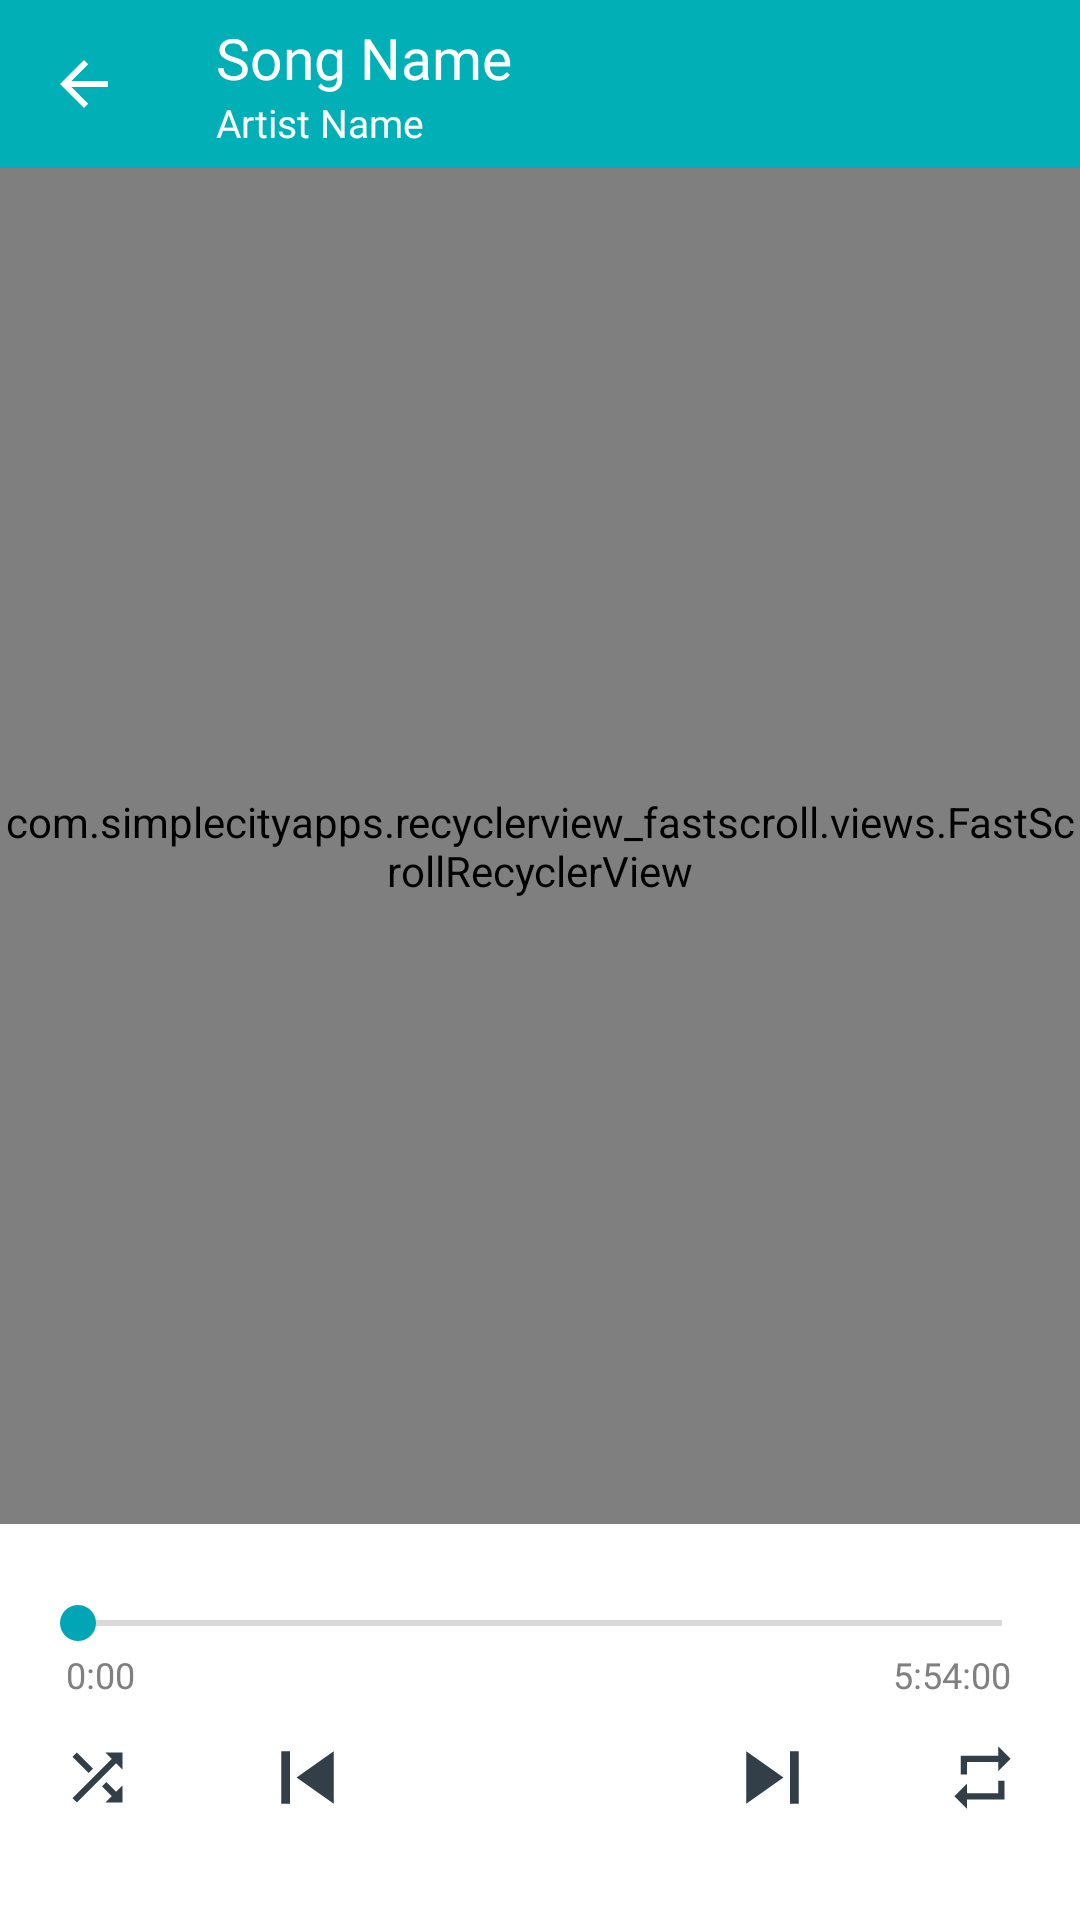

Layout XML and referenced resources for this Android screen:
<!-- AndroidManifest.xml: application theme AppTheme -->
<!-- res/layout/fragment_queue.xml -->
<?xml version="1.0" encoding="utf-8"?>

<FrameLayout xmlns:android="http://schemas.android.com/apk/res/android"
    xmlns:tools="http://schemas.android.com/tools"
    android:layout_width="match_parent"
    android:layout_height="match_parent"
    android:background="@color/background"
    android:clickable="true"
    xmlns:app="http://schemas.android.com/apk/res-auto"
    android:focusable="true">


    <androidx.appcompat.widget.Toolbar
        android:clickable="true"
        android:id="@+id/queueToolbar"
        android:layout_width="match_parent"
        android:layout_height="?attr/actionBarSize"
        android:background="@color/colorPrimaryDark"
        app:navigationIcon="?attr/homeAsUpIndicator"
        android:theme="@style/ThemeOverlay.AppCompat.Dark.ActionBar"
        app:subtitle="Artist Name"
        app:subtitleTextAppearance="@style/QueueToolbarSubtitleTextAppearance"
        app:title="Song Name"
        app:titleTextAppearance="@style/QueueToolbarTextAppearance"
        android:focusable="true">

    </androidx.appcompat.widget.Toolbar>

    <androidx.constraintlayout.widget.ConstraintLayout
        android:layout_marginTop="?attr/actionBarSize"
        android:background="@color/background"
        android:layout_width="match_parent"
        android:layout_height="match_parent">

        <com.simplecityapps.recyclerview_fastscroll.views.FastScrollRecyclerView
            android:id="@+id/queueRecyclerView"
            android:layout_width="0dp"
            android:layout_height="0dp"
            android:layout_marginBottom="132dp"
            android:background="@color/background"
            app:fastScrollEnableThumbInactiveColor="true"
            app:fastScrollThumbInactiveColor="@color/colorPrimary"
            app:fastScrollPopupBgColor="@color/colorAccent"
            app:fastScrollPopupTextColor="@android:color/primary_text_dark"
            app:fastScrollThumbColor="@color/colorAccent"
            app:fastScrollAutoHide="true"
            app:fastScrollAutoHideDelay="1500"
            app:layout_constraintBottom_toBottomOf="parent"
            app:layout_constraintEnd_toEndOf="parent"
            app:layout_constraintStart_toStartOf="parent"
            app:layout_constraintTop_toTopOf="parent" />

        <SeekBar
            android:id="@+id/queueSongProgressBar"
            style="@android:style/Widget.Material.SeekBar"
            android:layout_width="0dp"
            android:layout_height="wrap_content"
            android:layout_marginStart="10dp"
            android:layout_marginLeft="10dp"
            android:layout_marginTop="24dp"
            android:layout_marginEnd="10dp"
            android:layout_marginRight="10dp"
            android:progressBackgroundTint="@color/secondaryTextColor"
            app:layout_constraintEnd_toEndOf="parent"
            app:layout_constraintStart_toStartOf="parent"
            app:layout_constraintTop_toBottomOf="@+id/queueRecyclerView" />

        <TextView
            android:id="@+id/queueSongDurationPlayed"
            android:layout_width="wrap_content"
            android:layout_height="wrap_content"
            android:layout_marginStart="22dp"
            android:layout_marginLeft="22dp"
            android:fontFamily="@font/manrope_regular"
            android:text="0:00"
            android:textColor="@color/secondaryTextColor"
            android:textSize="12sp"
            app:layout_constraintStart_toStartOf="parent"
            app:layout_constraintTop_toBottomOf="@+id/queueSongProgressBar" />

        <TextView
            android:id="@+id/queueSongDurationTotal"
            android:layout_width="wrap_content"
            android:layout_height="wrap_content"
            android:layout_marginEnd="23dp"
            android:layout_marginRight="23dp"
            android:fontFamily="@font/manrope_regular"
            android:text="5:54:00"
            android:textColor="@color/secondaryTextColor"
            android:textSize="12sp"
            app:layout_constraintEnd_toEndOf="parent"
            app:layout_constraintTop_toBottomOf="@+id/queueSongProgressBar" />

        <Button
            android:id="@+id/queuePausePlayButton"
            android:layout_width="40dp"
            android:layout_height="40dp"
            android:layout_marginTop="25dp"
            android:layout_marginBottom="32dp"
            android:background="@drawable/play_button_gray"
            android:clickable="true"
            android:focusable="true"
            android:foreground="?selectableItemBackground"
            app:layout_constraintBottom_toBottomOf="parent"
            app:layout_constraintEnd_toEndOf="parent"
            app:layout_constraintStart_toStartOf="parent"
            app:layout_constraintTop_toBottomOf="@+id/queueSongProgressBar" />

        <Button
            android:id="@+id/queuePlayNextButton"
            android:layout_width="35dp"
            android:layout_height="35dp"
            android:layout_marginTop="27dp"
            android:layout_marginBottom="32dp"
            android:background="@drawable/next_button_gray"
            android:clickable="true"
            android:focusable="true"
            android:foreground="?selectableItemBackground"
            app:layout_constraintBottom_toBottomOf="parent"
            app:layout_constraintEnd_toStartOf="@+id/queueRepeatButton"
            app:layout_constraintStart_toEndOf="@+id/queuePausePlayButton"
            app:layout_constraintTop_toBottomOf="@+id/queueSongProgressBar" />

        <Button
            android:id="@+id/queuePlayPrevButton"
            android:layout_width="35dp"
            android:layout_height="35dp"
            android:layout_marginTop="27dp"
            android:layout_marginBottom="32dp"
            android:background="@drawable/previous_button_gray"
            android:clickable="true"
            android:focusable="true"
            android:foreground="?selectableItemBackground"
            app:layout_constraintBottom_toBottomOf="parent"
            app:layout_constraintEnd_toStartOf="@+id/queuePausePlayButton"
            app:layout_constraintStart_toEndOf="@+id/queueSongShuffleButton"
            app:layout_constraintTop_toBottomOf="@+id/queueSongProgressBar" />

        <Button
            android:id="@+id/queueSongShuffleButton"
            android:layout_width="25dp"
            android:layout_height="25dp"
            android:layout_marginStart="20dp"
            android:layout_marginLeft="20dp"
            android:layout_marginTop="30dp"
            android:background="@drawable/shuffle_button_gray"
            android:clickable="true"
            android:focusable="true"
            android:foreground="?selectableItemBackground"
            app:layout_constraintStart_toStartOf="parent"
            app:layout_constraintTop_toBottomOf="@+id/queueSongProgressBar" />

        <Button
            android:id="@+id/queueRepeatButton"
            android:layout_width="25dp"
            android:layout_height="25dp"
            android:layout_marginTop="30dp"
            android:layout_marginEnd="20dp"
            android:layout_marginRight="20dp"
            android:background="@drawable/repeat_button_gray"
            android:clickable="true"
            android:focusable="true"
            android:foreground="?selectableItemBackground"
            app:layout_constraintEnd_toEndOf="parent"
            app:layout_constraintTop_toBottomOf="@+id/queueSongProgressBar" />
    </androidx.constraintlayout.widget.ConstraintLayout>
</FrameLayout>
<!-- resources referenced by this layout -->
<resources>
  <color name="background">#FFFFFF</color>
  <color name="colorAccent">#00A6B6</color>
  <color name="colorPrimary">#00A6B6</color>
  <color name="colorPrimaryDark">#00B0B6</color>
  <color name="secondaryTextColor">#808080</color>
  <!-- drawable next_button_gray (drawable) -->
  <vector android:height="24dp" android:tint="@color/mainTextColor"
      android:viewportHeight="24.0" android:viewportWidth="24.0"
      android:width="24dp" xmlns:android="http://schemas.android.com/apk/res/android">
      <path android:fillColor="#FF000000" android:pathData="M6,18l8.5,-6L6,6v12zM16,6v12h2V6h-2z"/>
  </vector>
  <!-- drawable previous_button_gray (drawable) -->
  <vector android:height="24dp" android:tint="@color/mainTextColor"
      android:viewportHeight="24.0" android:viewportWidth="24.0"
      android:width="24dp" xmlns:android="http://schemas.android.com/apk/res/android">
      <path android:fillColor="#FF000000" android:pathData="M6,6h2v12L6,18zM9.5,12l8.5,6L18,6z"/>
  </vector>
  <!-- drawable repeat_button_gray (drawable) -->
  <vector android:height="24dp" android:tint="@color/mainTextColor"
      android:viewportHeight="24.0" android:viewportWidth="24.0"
      android:width="24dp" xmlns:android="http://schemas.android.com/apk/res/android">
      <path android:fillColor="#FF000000" android:pathData="M7,7h10v3l4,-4 -4,-4v3L5,5v6h2L7,7zM17,17L7,17v-3l-4,4 4,4v-3h12v-6h-2v4z"/>
  </vector>
  <!-- drawable shuffle_button_gray (drawable) -->
  <vector android:height="24dp" android:tint="@color/mainTextColor"
      android:viewportHeight="24.0" android:viewportWidth="24.0"
      android:width="24dp" xmlns:android="http://schemas.android.com/apk/res/android">
      <path android:fillColor="#FF000000" android:pathData="M10.59,9.17L5.41,4 4,5.41l5.17,5.17 1.42,-1.41zM14.5,4l2.04,2.04L4,18.59 5.41,20 17.96,7.46 20,9.5L20,4h-5.5zM14.83,13.41l-1.41,1.41 3.13,3.13L14.5,20L20,20v-5.5l-2.04,2.04 -3.13,-3.13z"/>
  </vector>
  <style name="QueueToolbarSubtitleTextAppearance" parent="android:TextAppearance.Material.Medium">
          <item name="android:fontFamily">@font/manrope_regular</item>
          <item name="android:textColor">@color/background</item>
          <item name="android:textSize">13dp</item>
      </style>
  <style name="QueueToolbarTextAppearance" parent="android:TextAppearance.Large">
          <item name="android:fontFamily">@font/manrope_semibold</item>
          <item name="android:textColor">@color/background</item>
          <item name="android:textSize">19dp</item>
      </style>
  <style name="AppTheme" parent="Theme.AppCompat.DayNight.NoActionBar">
          
          <item name="colorPrimary">@color/colorPrimary</item>
          <item name="colorPrimaryDark">@color/colorPrimaryDark</item>
          <item name="colorAccent">@color/colorAccent</item>
          <item name="android:windowBackground">@color/background</item>
  
      </style>
  <color name="mainTextColor">#323E48</color>
</resources>
